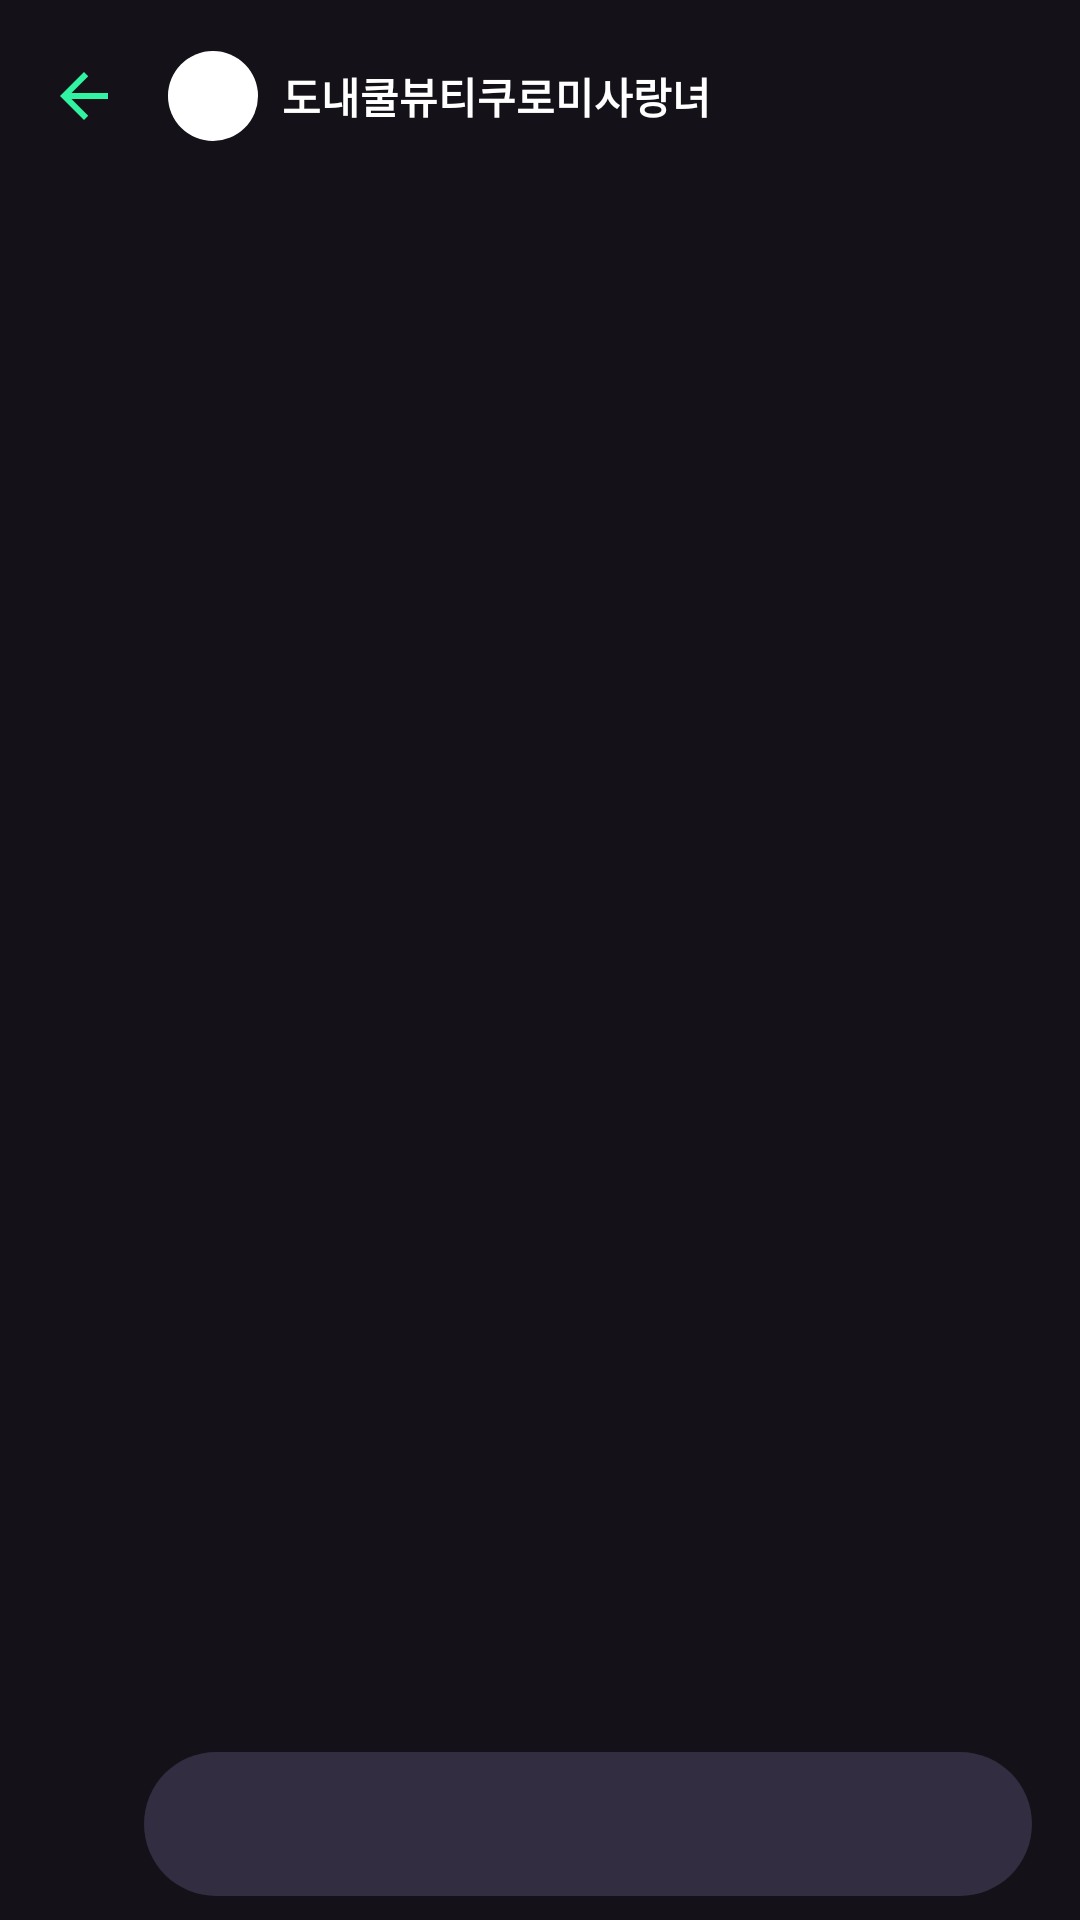

The Android layout XML behind this screen, and the referenced resources:
<!-- AndroidManifest.xml: application theme Theme.Moyee -->
<!-- res/layout/fragment_chat.xml -->
<?xml version="1.0" encoding="utf-8"?>
<layout xmlns:android="http://schemas.android.com/apk/res/android"
    xmlns:app="http://schemas.android.com/apk/res-auto"
    xmlns:tools="http://schemas.android.com/tools">

    <data>

        <variable
            name="vm"
            type="com.github.sseung416.moyee.view.chat.ChatViewModel" />
    </data>

    <androidx.constraintlayout.widget.ConstraintLayout
        android:layout_width="match_parent"
        android:layout_height="match_parent"
        tools:context=".view.chat.ChatFragment">

        <androidx.appcompat.widget.Toolbar
            android:id="@+id/toolbar"
            android:layout_width="match_parent"
            android:layout_height="wrap_content"
            android:minHeight="?attr/actionBarSize"
            android:theme="?attr/actionBarTheme"
            app:layout_constraintTop_toTopOf="parent"
            app:navigationIcon="@drawable/ic_outline_arrow_back_24">

            <androidx.cardview.widget.CardView
                android:layout_width="30dp"
                android:layout_height="30dp"
                android:elevation="0dp"
                app:cardCornerRadius="20dp"
                app:cardElevation="0dp">

                <ImageView
                    android:id="@+id/toolbar_img"
                    android:layout_width="match_parent"
                    android:layout_height="match_parent"
                    android:background="@color/white"
                    android:contentDescription="@string/profile_image" />
            </androidx.cardview.widget.CardView>

            <TextView
                android:layout_width="wrap_content"
                android:layout_marginStart="@dimen/margin_small"
                android:layout_height="wrap_content"
                android:textStyle="bold"
                android:textSize="@dimen/text_size4"
                android:text="도내쿨뷰티쿠로미사랑녀"/>
        </androidx.appcompat.widget.Toolbar>

        <androidx.recyclerview.widget.RecyclerView
            android:id="@+id/rv_chat"
            android:layout_width="0dp"
            android:layout_height="0dp"
            android:paddingHorizontal="@dimen/padding_background"
            app:layoutManager="androidx.recyclerview.widget.LinearLayoutManager"
            app:layout_constraintBottom_toTopOf="@+id/linear_input"
            app:layout_constraintEnd_toEndOf="parent"
            app:layout_constraintStart_toStartOf="parent"
            app:layout_constraintTop_toBottomOf="@id/toolbar">

        </androidx.recyclerview.widget.RecyclerView>

        <LinearLayout
            android:id="@+id/linear_input"
            android:layout_width="0dp"
            android:layout_height="wrap_content"
            android:gravity="center_vertical"
            android:orientation="horizontal"
            android:paddingEnd="@dimen/padding_small"
            app:layout_constraintBottom_toBottomOf="parent"
            app:layout_constraintEnd_toEndOf="parent"
            app:layout_constraintStart_toStartOf="parent"
            tools:layout_editor_absoluteY="64dp">

            <ImageButton
                android:id="@+id/btn_photo"
                android:layout_width="wrap_content"
                android:layout_height="wrap_content"
                android:background="@android:color/transparent"
                android:contentDescription="@string/photo"
                android:minWidth="@dimen/size_clickable_minimum"
                android:minHeight="@dimen/size_clickable_minimum"
                android:src="@drawable/ic_photo_24" />

            <com.google.android.material.textfield.TextInputLayout
                style="@style/DefaultTextInputLayout"
                android:layout_width="match_parent"
                android:layout_height="wrap_content">

                <com.google.android.material.textfield.TextInputEditText
                    android:minHeight="@dimen/size_clickable_minimum"
                    android:id="@+id/et_input"
                    android:paddingVertical="0dp"
                    android:layout_width="match_parent"
                    android:layout_height="wrap_content"
                    android:drawableEnd="@drawable/ic_send_24" />
            </com.google.android.material.textfield.TextInputLayout>
        </LinearLayout>
    </androidx.constraintlayout.widget.ConstraintLayout>
</layout>
<!-- resources referenced by this layout -->
<resources>
  <color name="white">#FFFFFFFF</color>
  <dimen name="margin_small">8dp</dimen>
  <dimen name="padding_background">@dimen/padding_middle</dimen>
  <dimen name="padding_small">16dp</dimen>
  <dimen name="size_clickable_minimum">48dp</dimen>
  <dimen name="text_size4">14sp</dimen>
  <!-- drawable ic_outline_arrow_back_24 (drawable) -->
  <vector android:autoMirrored="true" android:height="24dp"
      android:viewportHeight="24"
      android:viewportWidth="24" android:width="24dp" xmlns:android="http://schemas.android.com/apk/res/android">
      <path android:fillColor="@color/main" android:pathData="M20,11H7.83l5.59,-5.59L12,4l-8,8 8,8 1.41,-1.41L7.83,13H20v-2z"/>
  </vector>
  <string name="photo">photo</string>
  <string name="profile_image">profileImage</string>
  <style name="DefaultTextInputLayout" parent="Widget.Material3.TextInputLayout.FilledBox">
          <item name="boxBackgroundColor">@color/background2</item>
          <item name="boxCornerRadiusBottomEnd">100dp</item>
          <item name="boxCornerRadiusBottomStart">100dp</item>
          <item name="boxCornerRadiusTopEnd">100dp</item>
          <item name="boxCornerRadiusTopStart">100dp</item>
          <item name="boxStrokeWidth">0dp</item>
          <item name="boxStrokeColor">@android:color/transparent</item>
          <item name="hintEnabled">false</item>
          <item name="android:layout_marginVertical">@dimen/margin_small</item>
      </style>
  <style name="Theme.Moyee" parent="Theme.Material3.Dark.NoActionBar">
          
          <item name="colorPrimary">@color/main</item>
          <item name="colorPrimaryVariant">@color/purple_700</item>
          <item name="colorOnPrimary">@color/white</item>
          
          <item name="colorSecondary">@color/teal_200</item>
          <item name="colorSecondaryVariant">@color/teal_700</item>
          <item name="colorOnSecondary">@color/black</item>
          
          <item name="android:statusBarColor" tools:targetApi="l">?attr/colorPrimaryVariant</item>
          
  
          <item name="android:textColor">@color/white</item>
      </style>
  <dimen name="padding_middle">24dp</dimen>
  <color name="main">#FF31F4A2</color>
  <color name="background2">#FF332D41</color>
  <color name="purple_700">#FF3700B3</color>
  <color name="teal_200">#FF03DAC5</color>
  <color name="teal_700">#FF018786</color>
  <color name="black">#FF000000</color>
</resources>
